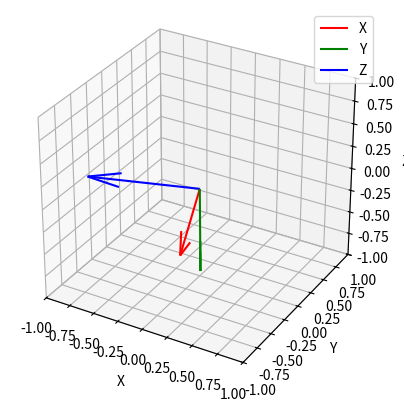

The matplotlib source for this figure:
import numpy as np
import matplotlib.pyplot as plt
from mpl_toolkits.mplot3d import Axes3D

def draw_3d_frame(ax, pitch, roll, yaw):
    """
    Draw a 3D reference frame in a 3D plot.

    Parameters:
        ax (matplotlib.axes._subplots.Axes3DSubplot): Axes object to draw on.
        pitch (float): Pitch angle in radians.
        roll (float): Roll angle in radians.
        yaw (float): Yaw angle in radians.
    """
    # Rotation matrices
    def rotation_x(theta):
        return np.array([
            [1, 0, 0],
            [0, np.cos(theta), -np.sin(theta)],
            [0, np.sin(theta), np.cos(theta)]
        ])

    def rotation_y(theta):
        return np.array([
            [np.cos(theta), 0, np.sin(theta)],
            [0, 1, 0],
            [-np.sin(theta), 0, np.cos(theta)]
        ])

    def rotation_z(theta):
        return np.array([
            [np.cos(theta), -np.sin(theta), 0],
            [np.sin(theta), np.cos(theta), 0],
            [0, 0, 1]
        ])

    # Rotate unit vectors
    x_axis = rotation_z(yaw) @ rotation_y(pitch) @ rotation_x(roll) @ np.array([[1, 0, 0]]).T
    y_axis = rotation_z(yaw) @ rotation_y(pitch) @ rotation_x(roll) @ np.array([[0, 1, 0]]).T
    z_axis = rotation_z(yaw) @ rotation_y(pitch) @ rotation_x(roll) @ np.array([[0, 0, 1]]).T

    # Plot reference frame
    ax.quiver(0, 0, 0, x_axis[0], x_axis[1], x_axis[2], color='r', label='X')
    ax.quiver(0, 0, 0, y_axis[0], y_axis[1], y_axis[2], color='g', label='Y')
    ax.quiver(0, 0, 0, z_axis[0], z_axis[1], z_axis[2], color='b', label='Z')

    # Set equal aspect ratio
    ax.set_box_aspect([np.ptp(ax.get_xlim()), np.ptp(ax.get_ylim()), np.ptp(ax.get_zlim())])


# Example usage:
fig = plt.figure()
ax = fig.add_subplot(111, projection='3d')

# Draw reference frame with pitch, roll, and yaw angles
pitch = 1.9  # 30 degrees
roll = 178.06   # 45 degrees
yaw = -126.12    # 60 degrees
draw_3d_frame(ax, pitch, roll, yaw)

# Set plot limits and labels
ax.set_xlim(-1, 1)
ax.set_ylim(-1, 1)
ax.set_zlim(-1, 1)
ax.set_xlabel('X')
ax.set_ylabel('Y')
ax.set_zlabel('Z')

plt.legend()
plt.show()
